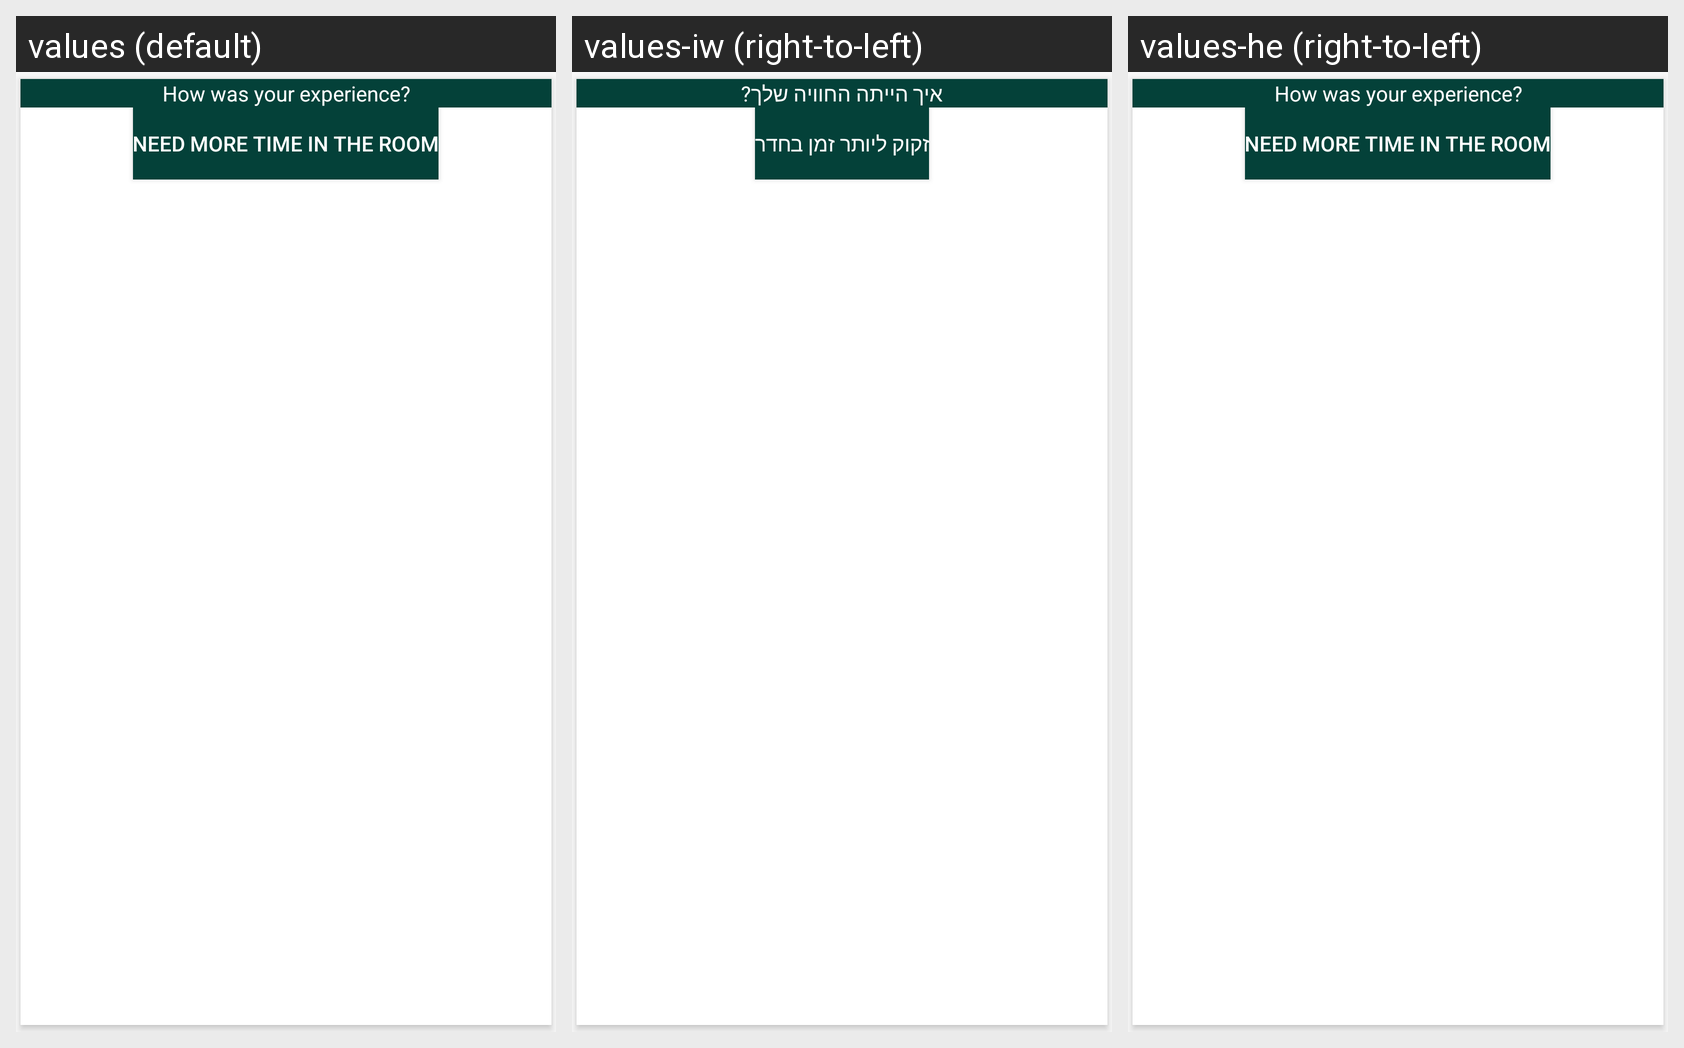

The Android screen above is rendered under several locales of the same app. Produce the string resources it draws, with the default and per-locale values.
Android screen res/layout/rating_common.xml rendered under 3 locales, left to right: values (default), values-iw (right-to-left), values-he (right-to-left). Device: Nexus 5 (rendered at 1080×1920; each locale shown at half size, 540×960, under a caption strip naming it); theme AppTheme.
Strings drawn on this screen, with the default value and each locale's value (text and hints the layout hard-codes, and strings that could not be matched under every locale, appear in the picture but are not listed):

str_how_was_your_experience
  values: How was your experience?
  values-iw: איך הייתה החוויה שלך?
  values-he: How was your experience?  [not translated; the default value is used]

str_need_more_time_in_the_room
  values: Need more time in the room
  values-iw: זקוק ליותר זמן בחדר
  values-he: Need more time in the room  [not translated; the default value is used]
